5-way image classification set "Small data traing" from GitHub (GOBINATH-S05/Mudra-Detection); label vocabulary: Alapadmam, Anjali, Mushti, Sikharam, Trishulam.

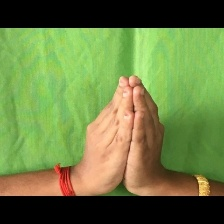
Label: Anjali

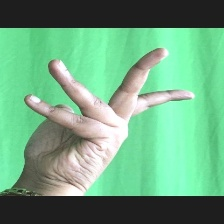
Label: Alapadmam

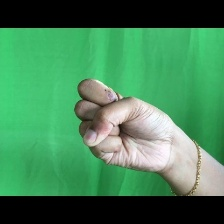
Label: Mushti

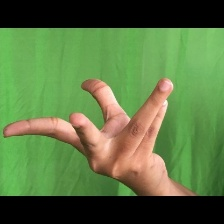
Label: Alapadmam

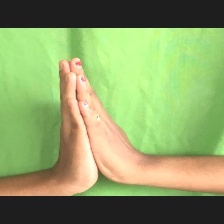
Label: Anjali

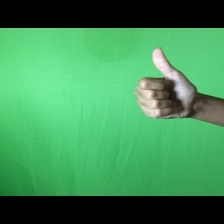
Label: Sikharam
